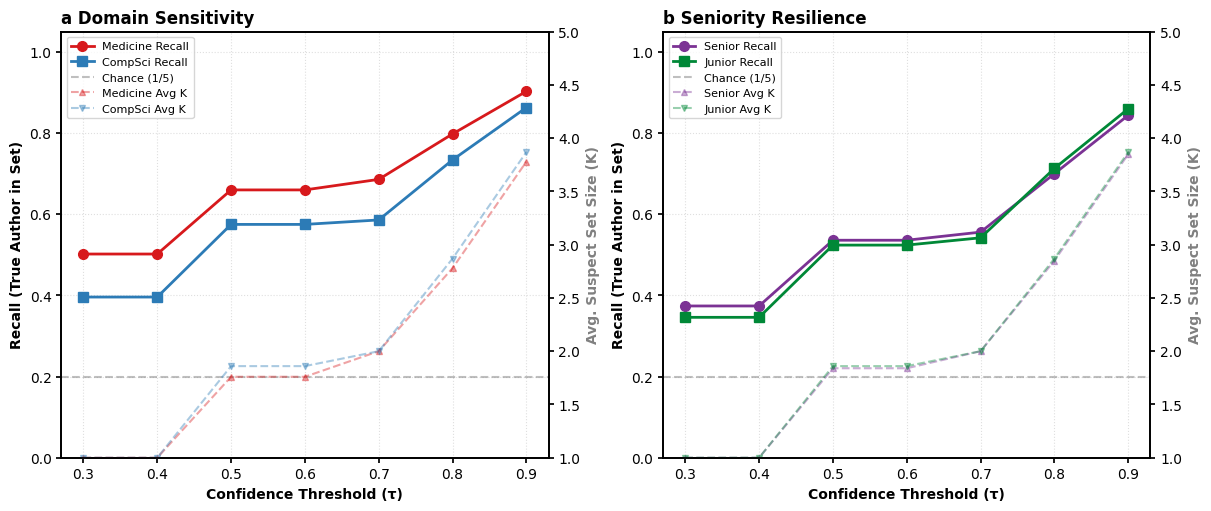

Generate this figure with matplotlib:
import matplotlib.pyplot as plt
import pandas as pd
import numpy as np

# 1. Setup Publication Quality Parameters
plt.rcParams.update({
    'font.size': 10,
    'font.family': 'sans-serif',
    'font.sans-serif': ['Arial', 'Helvetica', 'DejaVu Sans'],
    'axes.linewidth': 1.25,
    'xtick.major.width': 1.25,
    'ytick.major.width': 1.25,
    'figure.dpi': 300
})

# 2. Input Data from your results
tau = [0.3, 0.4, 0.5, 0.6, 0.7, 0.8, 0.9]

# Domain Comparison Data
med_recall = [0.502, 0.502, 0.660, 0.660, 0.686, 0.798, 0.903]
med_k = [1.00, 1.00, 1.76, 1.76, 2.00, 2.78, 3.78]
cs_recall = [0.396, 0.396, 0.575, 0.575, 0.586, 0.734, 0.863]
cs_k = [1.00, 1.00, 1.86, 1.86, 2.00, 2.87, 3.87]

# Seniority Comparison Data
senior_recall = [0.374, 0.374, 0.536, 0.536, 0.556, 0.700, 0.844]
senior_k = [1.00, 1.00, 1.84, 1.84, 2.00, 2.85, 3.85]
junior_recall = [0.346, 0.346, 0.524, 0.524, 0.542, 0.713, 0.860]
junior_k = [1.00, 1.00, 1.86, 1.86, 2.00, 2.87, 3.87]

# 3. Create Multi-Panel Figure
fig, (ax1, ax3) = plt.subplots(1, 2, figsize=(12, 5), constrained_layout=True)

def plot_panel(ax_main, tau, recall1, recall2, k1, k2, label1, label2, color1, color2, title):
    # Left Axis: Recall
    ax_main.plot(tau, recall1, 'o-', color=color1, label=f'{label1} Recall', linewidth=2, markersize=7)
    ax_main.plot(tau, recall2, 's-', color=color2, label=f'{label2} Recall', linewidth=2, markersize=7)
    
    ax_main.set_xlabel('Confidence Threshold (τ)', fontweight='bold')
    ax_main.set_ylabel('Recall (True Author in Set)', fontweight='bold')
    ax_main.set_ylim(0, 1.05)
    ax_main.axhline(y=0.2, color='gray', linestyle='--', alpha=0.5, label='Chance (1/5)')
    ax_main.grid(True, which='both', linestyle=':', alpha=0.4)
    ax_main.set_title(title, loc='left', fontweight='bold', fontsize=12)

    # Right Axis: Suspect Set Size (K)
    ax_k = ax_main.twinx()
    ax_k.plot(tau, k1, '^--', color=color1, alpha=0.4, label=f'{label1} Avg K', markersize=5)
    ax_k.plot(tau, k2, 'v--', color=color2, alpha=0.4, label=f'{label2} Avg K', markersize=5)
    ax_k.set_ylabel('Avg. Suspect Set Size (K)', fontweight='bold', color='gray')
    ax_k.set_ylim(1, 5)
    
    # Legend handling
    lines_1, labels_1 = ax_main.get_legend_handles_labels()
    lines_2, labels_2 = ax_k.get_legend_handles_labels()
    ax_main.legend(lines_1 + lines_2, labels_1 + labels_2, loc='upper left', fontsize=8, frameon=True)

# Generate Panel A
plot_panel(ax1, tau, med_recall, cs_recall, med_k, cs_k, 
           'Medicine', 'CompSci', '#d7191c', '#2c7bb6', 'a Domain Sensitivity')

# Generate Panel B
plot_panel(ax3, tau, senior_recall, junior_recall, senior_k, junior_k, 
           'Senior', 'Junior', '#7b3294', '#008837', 'b Seniority Resilience')

# 4. Export for Manuscript
plt.savefig('authorship_analysis_nature.pdf', format='pdf', bbox_inches='tight')
plt.savefig('authorship_analysis_nature.png', dpi=300)
plt.show()
